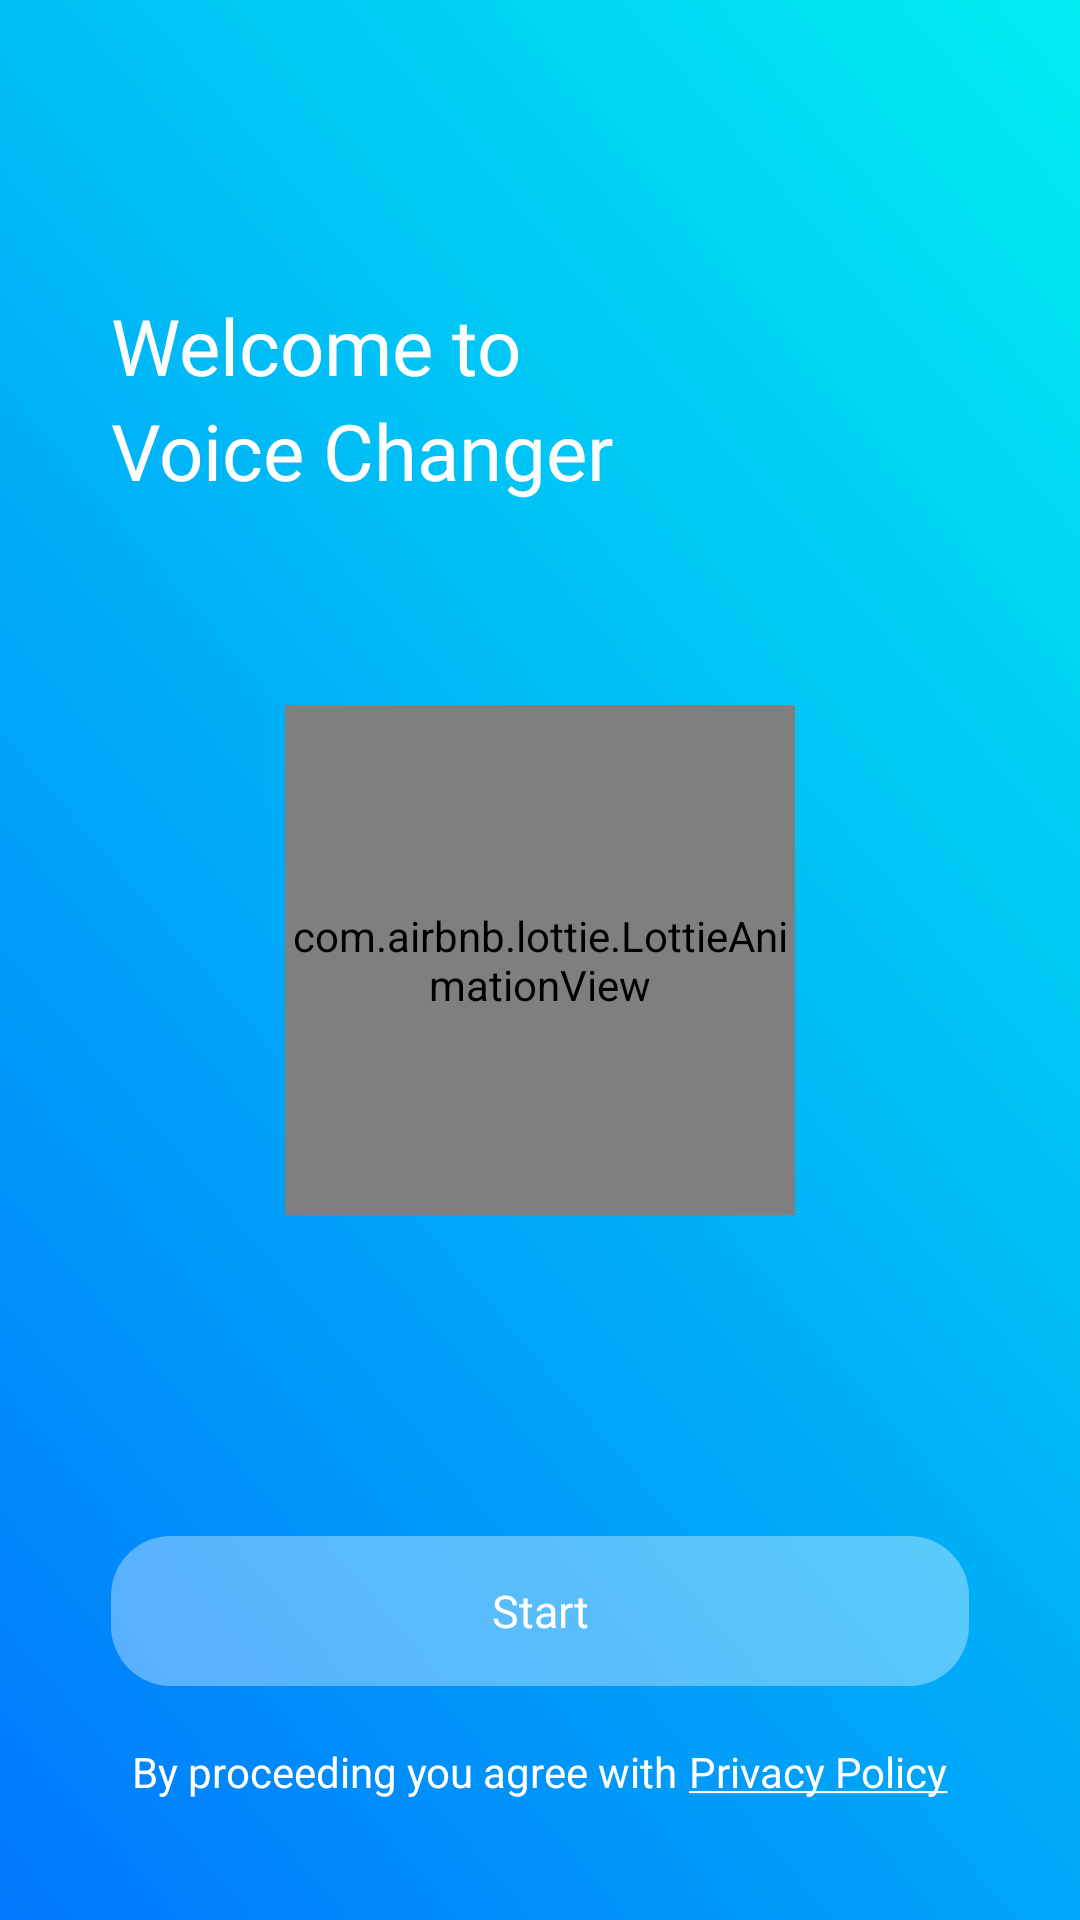

Write the Android layout XML for this screen, with the resource values it uses.
<!-- AndroidManifest.xml: application theme AppTheme -->
<!-- res/layout/activity_splash.xml -->
<?xml version="1.0" encoding="utf-8"?>
<androidx.constraintlayout.widget.ConstraintLayout xmlns:android="http://schemas.android.com/apk/res/android"
    xmlns:app="http://schemas.android.com/apk/res-auto"
    xmlns:tools="http://schemas.android.com/tools"
    android:layout_width="match_parent"
    android:layout_height="match_parent"
    android:background="@drawable/view_gradient"
    tools:context="com.audioeffect.voicechanger.ui.activities.SplashActivity">

    <TextView
        android:id="@+id/txtWelCome"
        app:layout_constraintBottom_toTopOf="@+id/imgLogo"
        android:layout_marginStart="37dp"
        android:textColor="@color/colorWhite"
        android:fontFamily="@font/roboto_medium"
        android:text="@string/splash_Title1"
        app:layout_constraintStart_toStartOf="parent"
        android:layout_marginBottom="5dp"
        app:layout_constraintTop_toTopOf="parent"
        android:textSize="26sp"
        android:layout_width="172dp"
        android:layout_height="wrap_content"/>

    <TextView
        app:layout_constraintTop_toBottomOf="@+id/txtWelCome"
        android:layout_marginStart="37dp"
        android:textColor="@color/colorWhite"
        android:text="@string/splash_Title2"
        app:layout_constraintStart_toStartOf="parent"
        android:textSize="26sp"
        android:fontFamily="@font/roboto_bold"
        android:layout_width="wrap_content"
        android:layout_height="wrap_content"/>


    <com.airbnb.lottie.LottieAnimationView
        android:id="@+id/imgLogo"
        android:layout_width="170dp"
        android:layout_height="170dp"
        android:scaleType="centerCrop"
        app:layout_constraintBottom_toBottomOf="parent"
        app:layout_constraintEnd_toEndOf="parent"
        app:layout_constraintStart_toStartOf="parent"
        app:lottie_autoPlay="true"
        app:layout_constraintTop_toTopOf="parent"
        app:lottie_fileName="anim/icon_splash.json"
        app:lottie_loop="true" />


    <TextView
        android:id="@+id/btnStart"
        android:layout_marginBottom="78dp"
        app:layout_constraintBottom_toBottomOf="parent"
        android:layout_marginEnd="37dp"
        android:layout_marginStart="37dp"
        android:text="@string/splash_Start"
        android:gravity="center"
        android:textSize="15sp"
        android:fontFamily="@font/roboto_medium"
        android:textColor="@color/colorWhite"
        android:background="@drawable/gradient_bottom"
        android:layout_width="match_parent"
        android:layout_height="50dp"/>


    <LinearLayout
        android:layout_width="wrap_content"
        android:layout_height="wrap_content"
        app:layout_constraintStart_toStartOf="parent"
        app:layout_constraintEnd_toEndOf="parent"
        android:layout_marginBottom="40dp"
        app:layout_constraintBottom_toBottomOf="parent"
        android:layout_marginStart="41dp"
        android:layout_marginEnd="41dp"
        android:orientation="horizontal">

        <TextView
            android:id="@+id/txtPolicy"
            android:layout_width="wrap_content"
            android:layout_height="wrap_content"
            android:text="@string/splash_title_policy"
            android:textColor="@color/colorWhite"
            android:textSize="14dp"
            tools:ignore="SpUsage" />

        <TextView
            android:id="@+id/btnPriPo"
            android:layout_width="wrap_content"
            android:layout_height="wrap_content"
            android:layout_marginStart="4dp"
            android:fontFamily="@font/roboto_medium"
            android:text="@string/splash_policy"
            android:textColor="@color/colorWhite"
            android:textSize="14dp"
            tools:ignore="SpUsage" />

    </LinearLayout>


</androidx.constraintlayout.widget.ConstraintLayout>
<!-- resources referenced by this layout -->
<resources>
  <color name="colorWhite">#FFFFFF</color>
  <!-- drawable gradient_bottom (drawable) -->
  <selector xmlns:android="http://schemas.android.com/apk/res/android">
  <item android:state_pressed="true">
      <shape android:shape="rectangle">
          <solid android:color="#33000000" />
          <corners android:radius="20dp" />
      </shape>
  </item>
  
  
  <item android:state_pressed="false">
      <shape android:shape="rectangle">
          <solid android:color="#59FFFFFF"/>
          <corners android:radius="20dp" />
      </shape>
  </item>
  </selector>
  <!-- drawable view_gradient (drawable) -->
  <vector xmlns:android="http://schemas.android.com/apk/res/android"
      xmlns:aapt="http://schemas.android.com/aapt"
      android:width="100dp"
      android:height="100dp"
      android:viewportWidth="100"
      android:viewportHeight="100">
  
      <group>
  
          <clip-path android:pathData="M0 0H100V100H0V0Z" />
  
          <group
              android:pivotX="50"
              android:pivotY="50"
              android:rotation="-56.677"
              android:scaleX="3.641"
              android:scaleY="3.641"
              android:translateX="-0.76"
              android:translateY="0.768">
  
              <path android:pathData="M0 0V100H100V0">
  
                  <aapt:attr name="android:fillColor">
  
                      <gradient
                          android:endX="75"
                          android:endY="50"
                          android:startX="25"
                          android:startY="50"
                          android:type="linear">
  
                          <item
                              android:color="#0064FF"
                              android:offset="0" />
  
                          <item
                              android:color="#00FFEF"
                              android:offset="1" />
  
                      </gradient>
  
                  </aapt:attr>
  
              </path>
  
          </group>
  
      </group>
  
  </vector>
  <string name="splash_Start">Start</string>
  <string name="splash_Title1">Welcome to</string>
  <string name="splash_Title2">Voice Changer</string>
  <string name="splash_policy"><u>Privacy Policy</u></string>
  <string name="splash_title_policy">By proceeding you agree with</string>
  <style name="AppTheme" parent="Theme.AppCompat.Light.NoActionBar">
          
          <item name="colorPrimary">@color/colorWhite</item>
          <item name="colorPrimaryDark">@color/colorWhite</item>
          <item name="colorAccent">@color/colorAccent</item>
      </style>
  <color name="colorAccent">#0064FF</color>
</resources>
